Run: headless pygame with SDL's dummy video driver; simulated clock (each Clock.tick advances the game by its frame time, no real sleeping); random seed 0; keys injected as events and as key.get_pressed() state; no mouse input.
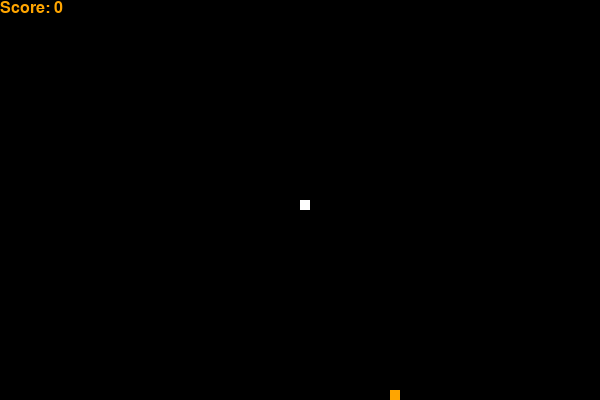
Frame 1 of 4 · flips 1–60 · no input
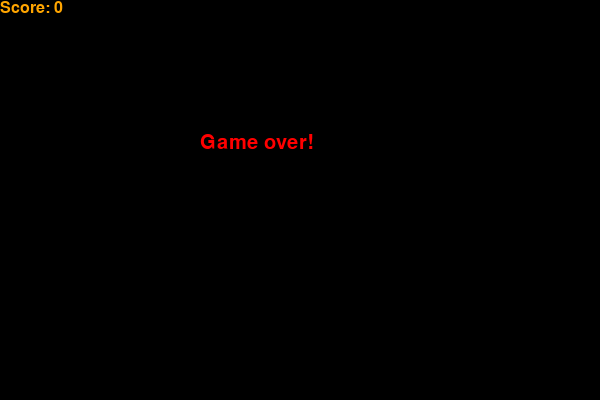
Frame 2 of 4 · flips 61–180 · tapped SPACE, RETURN · held RIGHT (→), D
Frame 3 of 4 · flips 181–300 · held DOWN (↓), S · screen unchanged from frame 2, image omitted
Frame 4 of 4 · flips 301–420 · held LEFT (←), A, UP (↑), W · screen unchanged from frame 3, image omitted

The pygame program that drew these frames:

import pygame
import time
import random

WHITE = (255, 255, 255)
BLACK = (0, 0, 0)
RED = (255, 0, 0)
ORANGE = (255, 165, 0)
WIDTH = 600 
HEIGHT = 400
SNAKE_SIZE = 10
SNAKE_SPEED = 10

pygame.init()

MESSAGE_FONT = pygame.font.SysFont('ubuntu', 30)
SCORE_FONT = pygame.font.SysFont('ubuntu', 24)

game_display = pygame.display.set_mode((WIDTH, HEIGHT))
pygame.display.set_caption("Snake Game")

clock = pygame.time.Clock()

def printScore(score):
    text = SCORE_FONT.render("Score: " + str(score), True, ORANGE)
    game_display.blit(text, [0, 0]);

def drawSnake(snakeSize, snakePixels):
    for pixel in snakePixels:
        pygame.draw.rect(game_display, (255, 255, 255), [pixel[0], pixel[1], SNAKE_SIZE, SNAKE_SIZE])

def runGame():
    gameOver = False
    gameClose = False
    x = WIDTH / 2
    y = HEIGHT / 2
    xSpeed = 0
    ySpeed = 0
    snakePixels = []
    snakeLength = 1
    targetX = round(random.randrange(0, WIDTH - SNAKE_SIZE) / 10.0) * 10.0
    targetY = round(random.randrange(0, HEIGHT - SNAKE_SIZE) / 10.0) * 10.0

    while not gameOver:

        while  gameClose:
            game_display.fill(BLACK)
            gameOverMessage = MESSAGE_FONT.render("Game over!", True, RED)
            game_display.blit(gameOverMessage, [WIDTH / 3, HEIGHT / 3])
            printScore(snakeLength - 1)
            pygame.display.update()

            for event in pygame.event.get():
                if event.type == pygame.KEYDOWN:
                    if event.key == pygame.K_1:
                        gameOver = True
                        gameClose = False
                    if event.key == pygame.K_2:
                        runGame()
                if event.type == pygame.QUIT:
                    gameOver = True
                    gameClose = False
                

        for event in pygame.event.get():
            if event.type == pygame.QUIT:
                gameOver = True
            
            if event.type == pygame.KEYDOWN:
                if event.key == pygame.K_LEFT:
                    xSpeed = -1 * SNAKE_SPEED
                    ySpeed = 0
                if event.key == pygame.K_RIGHT:
                    xSpeed = SNAKE_SPEED
                    ySpeed = 0
                if event.key == pygame.K_UP:
                    xSpeed = 0
                    ySpeed = -1 * SNAKE_SPEED
                if event.key == pygame.K_DOWN:
                    xSpeed = 0
                    ySpeed = SNAKE_SPEED
        
        if x + SNAKE_SIZE >= WIDTH or x < 0 or y  + SNAKE_SIZE >= HEIGHT or y < 0:
            gameClose = True 
        
        x += xSpeed
        y += ySpeed

        game_display.fill(BLACK)
        pygame.draw.rect(game_display, ORANGE, [targetX, targetY, SNAKE_SIZE, SNAKE_SIZE])

        snakePixels.append([x,y])

        if len(snakePixels) > snakeLength:
            del snakePixels[0]

        for pixel in snakePixels[:-1]:
            if pixel == [x, y]:
                gameClose = True

        drawSnake(SNAKE_SIZE, snakePixels)
        printScore(snakeLength - 1)

        pygame.display.update()

        if x == targetX and y == targetY:
            targetX = round(random.randrange(0, WIDTH - SNAKE_SIZE) / 10.0) * 10.0
            targetY = round(random.randrange(0, HEIGHT - SNAKE_SIZE) / 10.0) * 10.0
            snakeLength += 1

        clock.tick(SNAKE_SPEED)
    pygame.quit()
    quit()

runGame()
